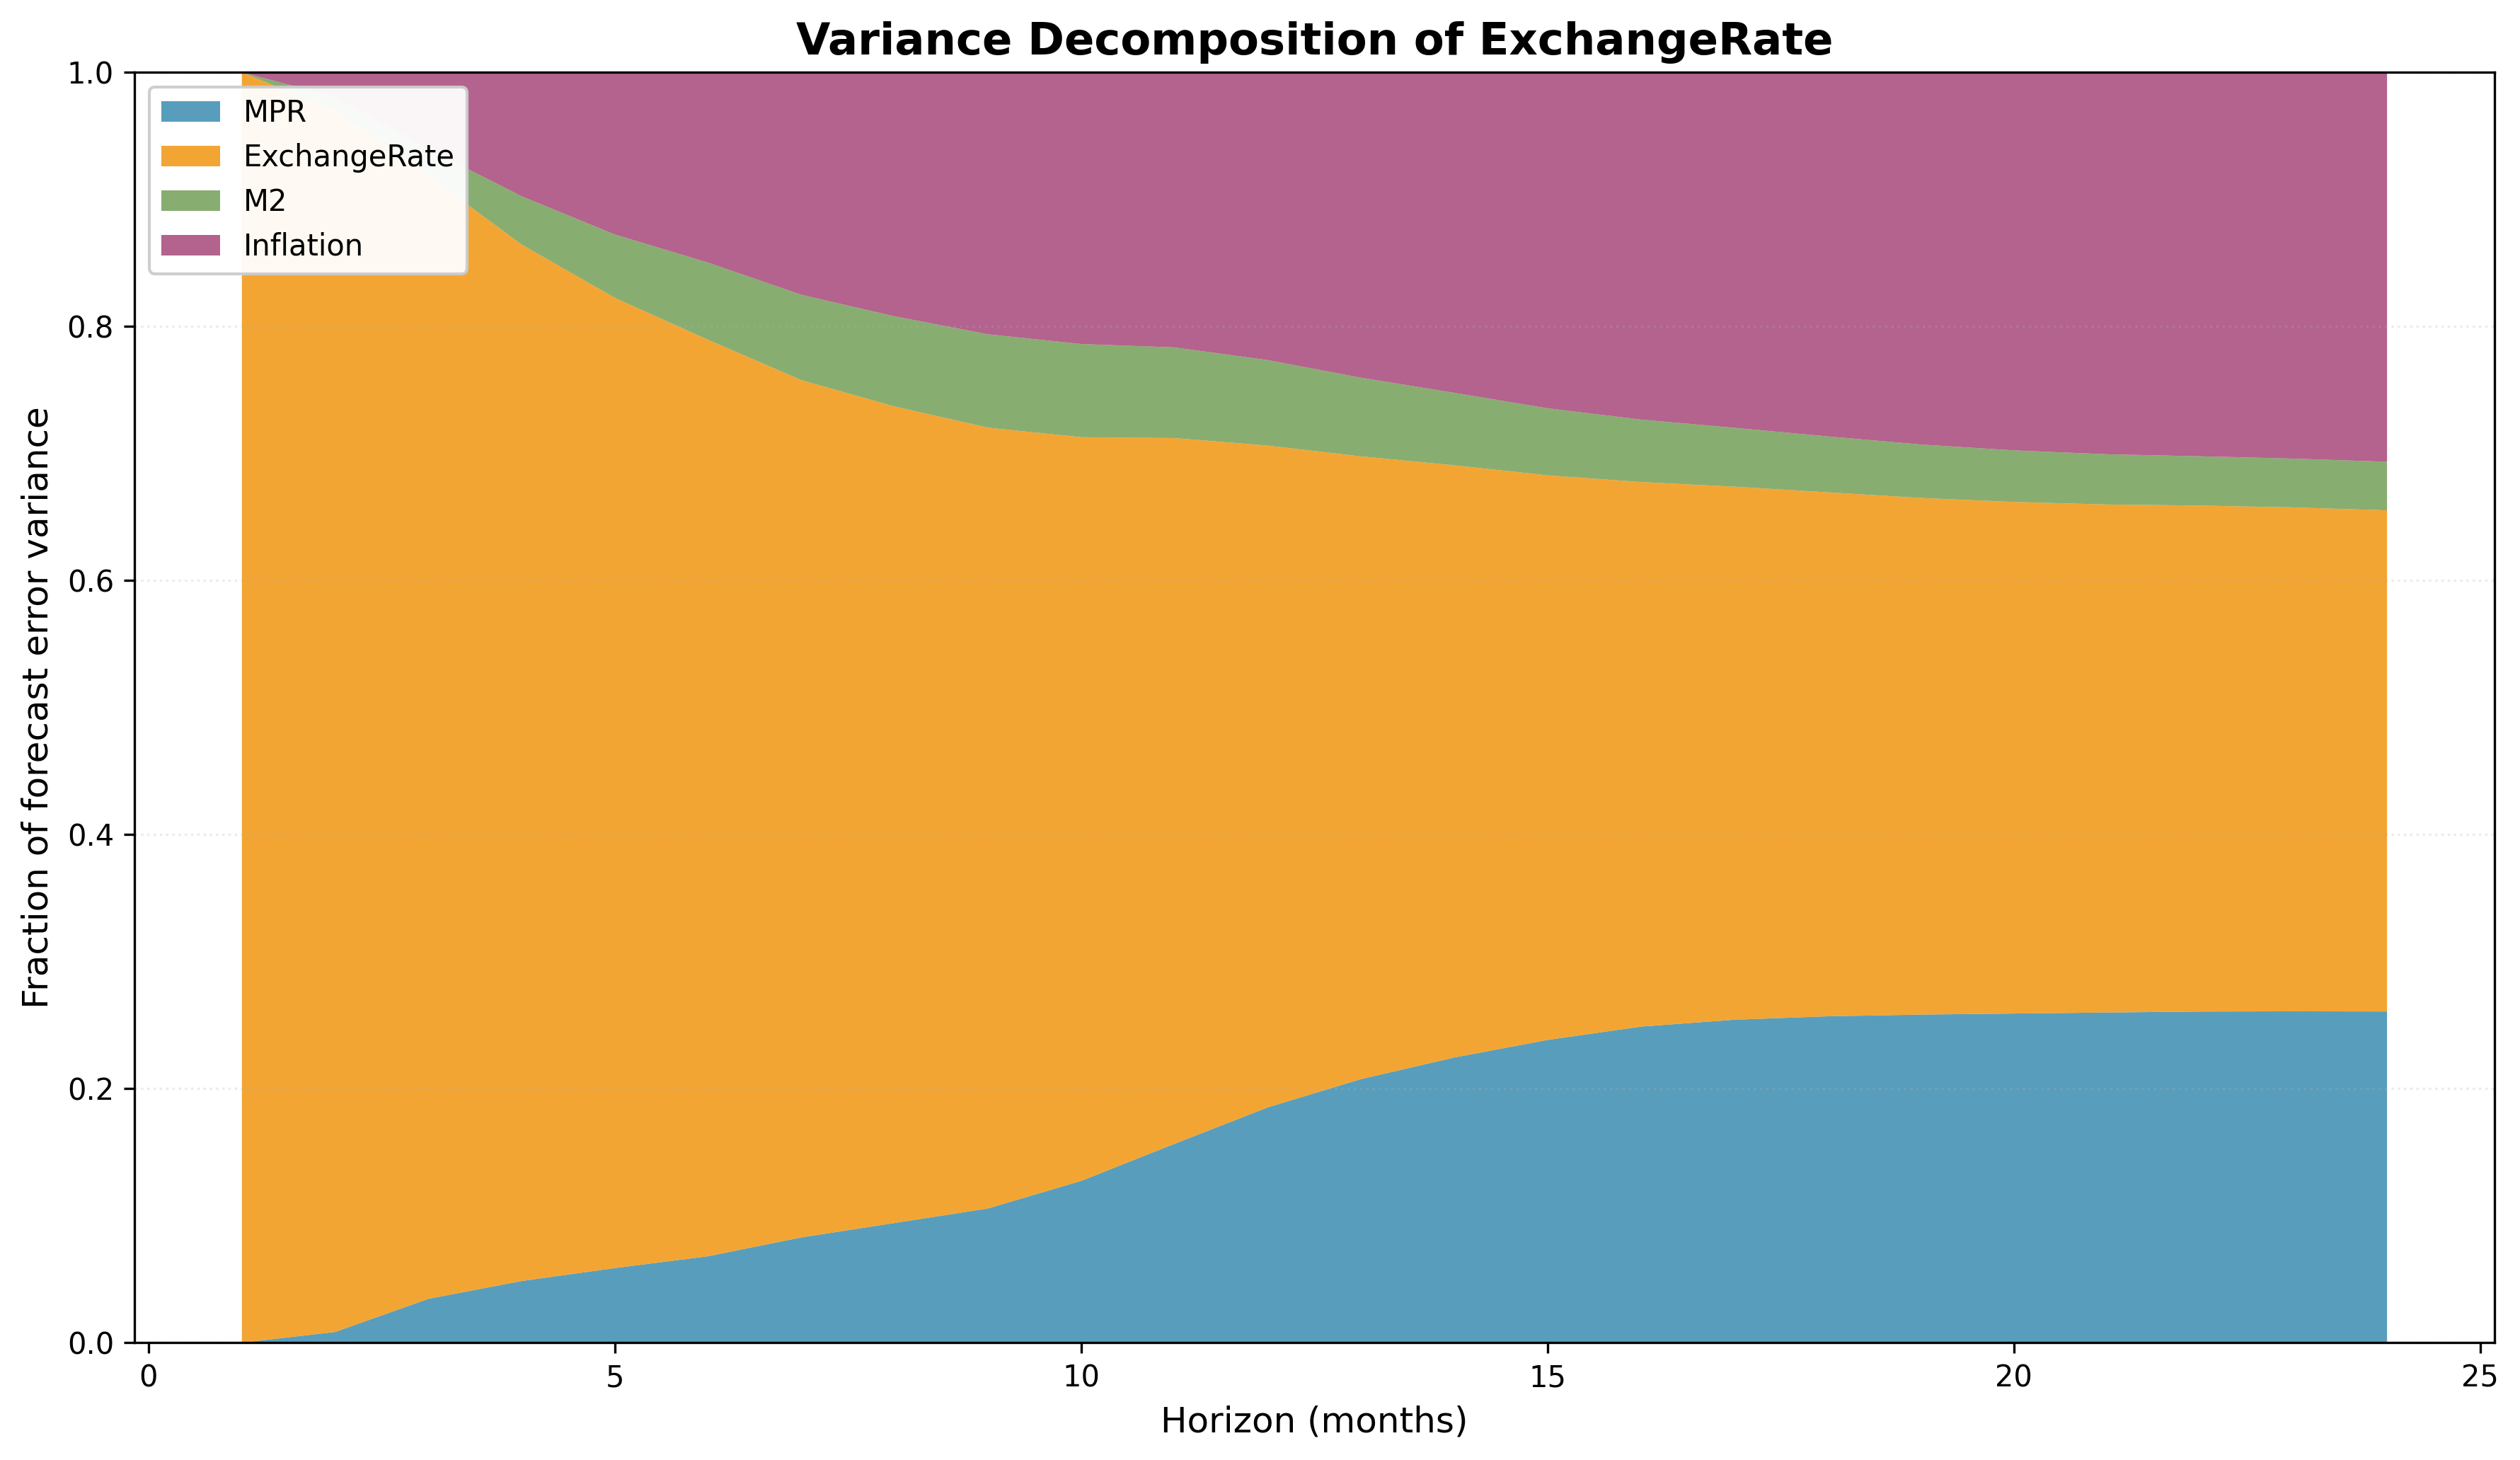

The data file committed next to this chart (first rows):
horizon, MPR, ExchangeRate, M2, Inflation
1, 2.450358257974657e-09, 1, 0.0, 0.0
2, 0.008397, 0.961, 0.01109, 0.01951
3, 0.03449, 0.884, 0.02105, 0.06045
4, 0.04853, 0.8158, 0.03805, 0.09766
5, 0.05872, 0.7636, 0.0499, 0.1278
6, 0.06804, 0.7212, 0.06082, 0.1499
7, 0.08285, 0.6747, 0.0672, 0.1752
8, 0.0942, 0.6426, 0.07099, 0.1922
9, 0.1056, 0.6146, 0.07351, 0.2063
10, 0.1274, 0.5853, 0.07337, 0.214
11, 0.1565, 0.5555, 0.07136, 0.2166
12, 0.1852, 0.5209, 0.0673, 0.2266
13, 0.2075, 0.4901, 0.06192, 0.2405
14, 0.2245, 0.4661, 0.05707, 0.2524
15, 0.2383, 0.4444, 0.05273, 0.2646
16, 0.2488, 0.4287, 0.04917, 0.2734
17, 0.2542, 0.4196, 0.04637, 0.2799
18, 0.2569, 0.4125, 0.04402, 0.2866
19, 0.2582, 0.4067, 0.04207, 0.293
20, 0.2591, 0.4027, 0.0406, 0.2977
21, 0.2599, 0.3999, 0.03954, 0.3007
22, 0.2606, 0.3982, 0.0388, 0.3023
23, 0.2608, 0.3966, 0.03839, 0.3042
24, 0.2607, 0.3944, 0.03824, 0.3066
